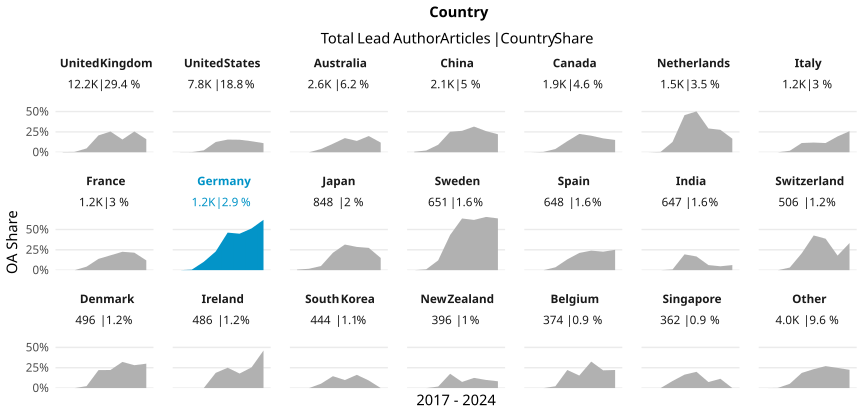

Data behind this chart, as committed beside it:
country_name_fct, cr_year, articles, cc_total, prop
United Kingdom, '17, 1635, 4, 0.002446
United Kingdom, '18, 1639, 7, 0.004271
United Kingdom, '19, 2023, 96, 0.04745
United Kingdom, '20, 1965, 407, 0.2071
United Kingdom, '21, 1613, 411, 0.2548
United Kingdom, '22, 1908, 299, 0.1567
United Kingdom, '23, 1210, 309, 0.2554
United Kingdom, '24, 219, 35, 0.1598
United States, '17, 1131, 1, 8.841732979664014e-4
United States, '18, 1027, 2, 0.001947
United States, '19, 1068, 25, 0.02341
United States, '20, 1341, 169, 0.126
United States, '21, 1182, 184, 0.1557
United States, '22, 949, 146, 0.1538
United States, '23, 902, 122, 0.1353
United States, '24, 215, 24, 0.1116
Australia, '17, 461, 0, 0
Australia, '18, 428, 0, 0
Australia, '19, 432, 17, 0.03935
Australia, '20, 384, 40, 0.1042
Australia, '21, 282, 49, 0.1738
Australia, '22, 223, 31, 0.139
Australia, '23, 286, 57, 0.1993
Australia, '24, 59, 7, 0.1186
China, '17, 156, 1, 0.00641
China, '18, 234, 5, 0.02137
China, '19, 304, 28, 0.09211
China, '20, 409, 103, 0.2518
China, '21, 296, 78, 0.2635
China, '22, 279, 88, 0.3154
China, '23, 292, 76, 0.2603
China, '24, 86, 19, 0.2209
Canada, '17, 357, 0, 0
Canada, '18, 234, 1, 0.004274
Canada, '19, 275, 11, 0.04
Canada, '20, 302, 41, 0.1358
Canada, '21, 231, 52, 0.2251
Canada, '22, 246, 50, 0.2033
Canada, '23, 217, 37, 0.1705
Canada, '24, 53, 8, 0.1509
Netherlands, '17, 253, 0, 0
Netherlands, '18, 220, 1, 0.004545
Netherlands, '19, 228, 29, 0.1272
Netherlands, '20, 195, 89, 0.4564
Netherlands, '21, 209, 105, 0.5024
Netherlands, '22, 188, 55, 0.2926
Netherlands, '23, 127, 35, 0.2756
Netherlands, '24, 36, 6, 0.1667
Italy, '17, 150, 0, 0
Italy, '18, 160, 0, 0
Italy, '19, 165, 3, 0.01818
Italy, '20, 308, 35, 0.1136
Italy, '21, 168, 20, 0.119
Italy, '22, 159, 18, 0.1132
Italy, '23, 113, 22, 0.1947
Italy, '24, 27, 7, 0.2593
France, '17, 175, 0, 0
France, '18, 186, 0, 0
France, '19, 186, 8, 0.04301
France, '20, 245, 34, 0.1388
... 108 more rows
